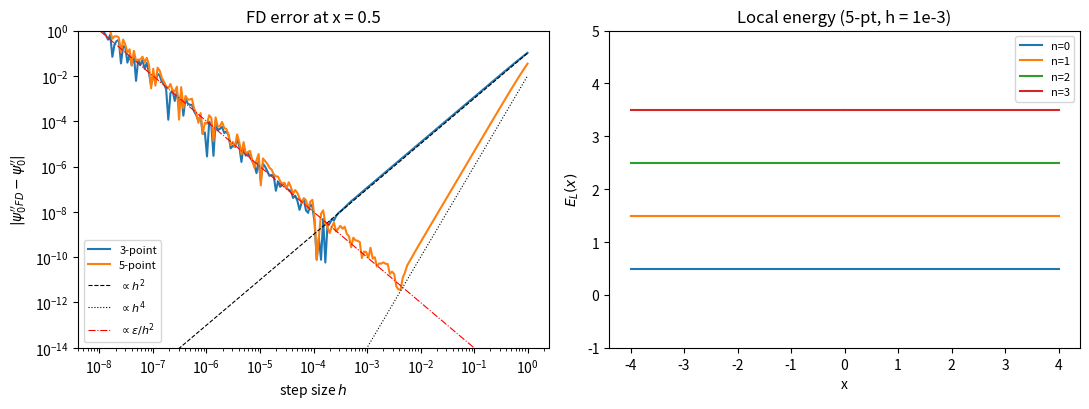

Here is the Python script that generated this plot:
"""Stage 1, Day 2: finite-difference second derivatives and local energy (1D SHO).

Natural units: x in units of x0 = sqrt(hbar/(m*omega)), E in units of hbar*omega.
Hamiltonian: H = -1/2 d^2/dx^2 + 1/2 x^2
"""
import numpy as np
import matplotlib.pyplot as plt
from numpy.polynomial.hermite import hermval
from math import factorial, pi, sqrt


#1. Finite-difference second derivatives 
def d2_3pt(f, x, h):
    """3 point central difference, truncation error O(h^2)."""
    return (f(x + h) - 2.0 * f(x) + f(x - h)) / h**2


def d2_5pt(f, x, h):
    """5 point central difference, truncation error O(h^4)."""
    return (-f(x + 2*h) + 16*f(x + h) - 30*f(x) + 16*f(x - h) - f(x - 2*h)) / (12.0 * h**2)


#2. Test functions
def psi0(x):
    return np.exp(-x**2 / 2)


def psi0_dd_exact(x):
    return (x**2 - 1) * np.exp(-x**2 / 2)


def psi_n(n):
    """Return the (unnormalised-is-fine) n-th SHO eigenfunction H_n(x) e^{-x^2/2}."""
    c = np.zeros(n + 1); c[n] = 1.0
    norm = 1.0 / sqrt(2**n * factorial(n) * sqrt(pi))
    return lambda x: norm * hermval(x, c) * np.exp(-x**2 / 2)


#3. Local energy
def local_energy(psi, x, h=1e-3, method=d2_5pt):
    """E_L(x) = (H psi)(x) / psi(x) = -1/2 psi''/psi + 1/2 x^2."""
    return -0.5 * method(psi, x, h) / psi(x) + 0.5 * x**2


if __name__ == "__main__":
    #Error vs h at a fixed point
    x_test = 0.5
    hs = np.logspace(-8, 0, 200)
    exact = psi0_dd_exact(x_test)
    err3 = np.abs(d2_3pt(psi0, x_test, hs) - exact)
    err5 = np.abs(d2_5pt(psi0, x_test, hs) - exact)

    i3, i5 = np.argmin(err3), np.argmin(err5)
    print(f"3-point: best h = {hs[i3]:.2e}, min error = {err3[i3]:.2e}")
    print(f"5-point: best h = {hs[i5]:.2e}, min error = {err5[i5]:.2e}")

    # fitted slopes in the truncation-dominated region
    m3 = (hs > 1e-2) & (hs < 1e-1)
    m5 = (hs > 3e-2) & (hs < 2e-1)
    print("slope 3-pt:", np.polyfit(np.log(hs[m3]), np.log(err3[m3]), 1)[0])
    print("slope 5-pt:", np.polyfit(np.log(hs[m5]), np.log(err5[m5]), 1)[0])

    fig, ax = plt.subplots(1, 2, figsize=(11, 4.2))
    ax[0].loglog(hs, err3, label="3-point")
    ax[0].loglog(hs, err5, label="5-point")
    ax[0].loglog(hs, 0.1 * hs**2, "k--", lw=0.8, label=r"$\propto h^2$")
    ax[0].loglog(hs, 0.01 * hs**4, "k:", lw=0.8, label=r"$\propto h^4$")
    ax[0].loglog(hs, 1e-16 / hs**2, "r-.", lw=0.8, label=r"$\propto \epsilon/h^2$")
    ax[0].set_ylim(1e-14, 1)
    ax[0].set_xlabel("step size $h$"); ax[0].set_ylabel(r"$|\psi_0''_{FD}-\psi_0''|$")
    ax[0].set_title(f"FD error at x = {x_test}"); ax[0].legend(fontsize=8)

    # Local energy for n = 0..3
    x = np.linspace(-4, 4, 801)
    for n in range(4):
        EL = local_energy(psi_n(n), x)
        ax[1].plot(x, EL, label=f"n={n}")
        ok = np.abs(psi_n(n)(x)) > 1e-3   # skip points at/near nodes
        print(f"n={n}: mean E_L away from nodes = {EL[ok].mean():.8f}, "
              f"max dev = {np.abs(EL[ok]-(n+0.5)).max():.1e} (exact {n+0.5})")
    ax[1].set_ylim(-1, 5)
    ax[1].set_xlabel("x"); ax[1].set_ylabel(r"$E_L(x)$")
    ax[1].set_title("Local energy (5-pt, h = 1e-3)"); ax[1].legend(fontsize=8)
    fig.tight_layout()
    fig.savefig("fd_day2.png", dpi=150)
